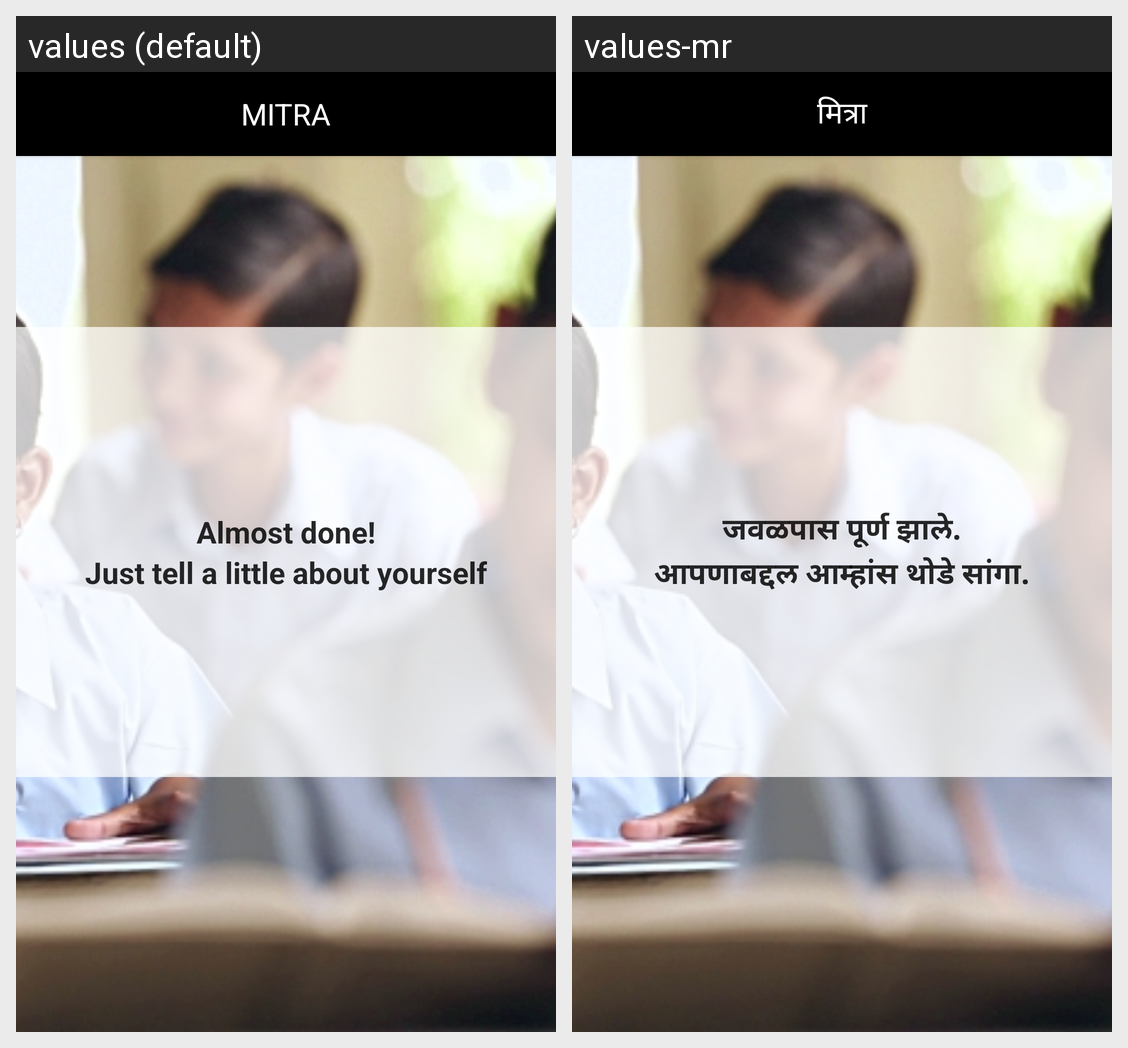

For this localized Android screen grid, give each drawn string resource with its value in every locale shown.
Android screen res/layout/activity_almost_done.xml rendered under 2 locales, left to right: values (default), values-mr. Device: Nexus 5 (rendered at 1080×1920; each locale shown at half size, 540×960, under a caption strip naming it); theme AppTheme.NoActionBar.
Strings drawn on this screen, with the default value and each locale's value (text and hints the layout hard-codes, and strings that could not be matched under every locale, appear in the picture but are not listed):

almost_done
  values: Almost done!
  values-mr: जवळपास पूर्ण झाले.

just_tell_a_little_about_yourself
  values: Just tell a little about yourself
  values-mr: आपणाबद्दल आम्हांस थोडे सांगा.

app_name
  values: MITRA
  values-mr: मित्रा
